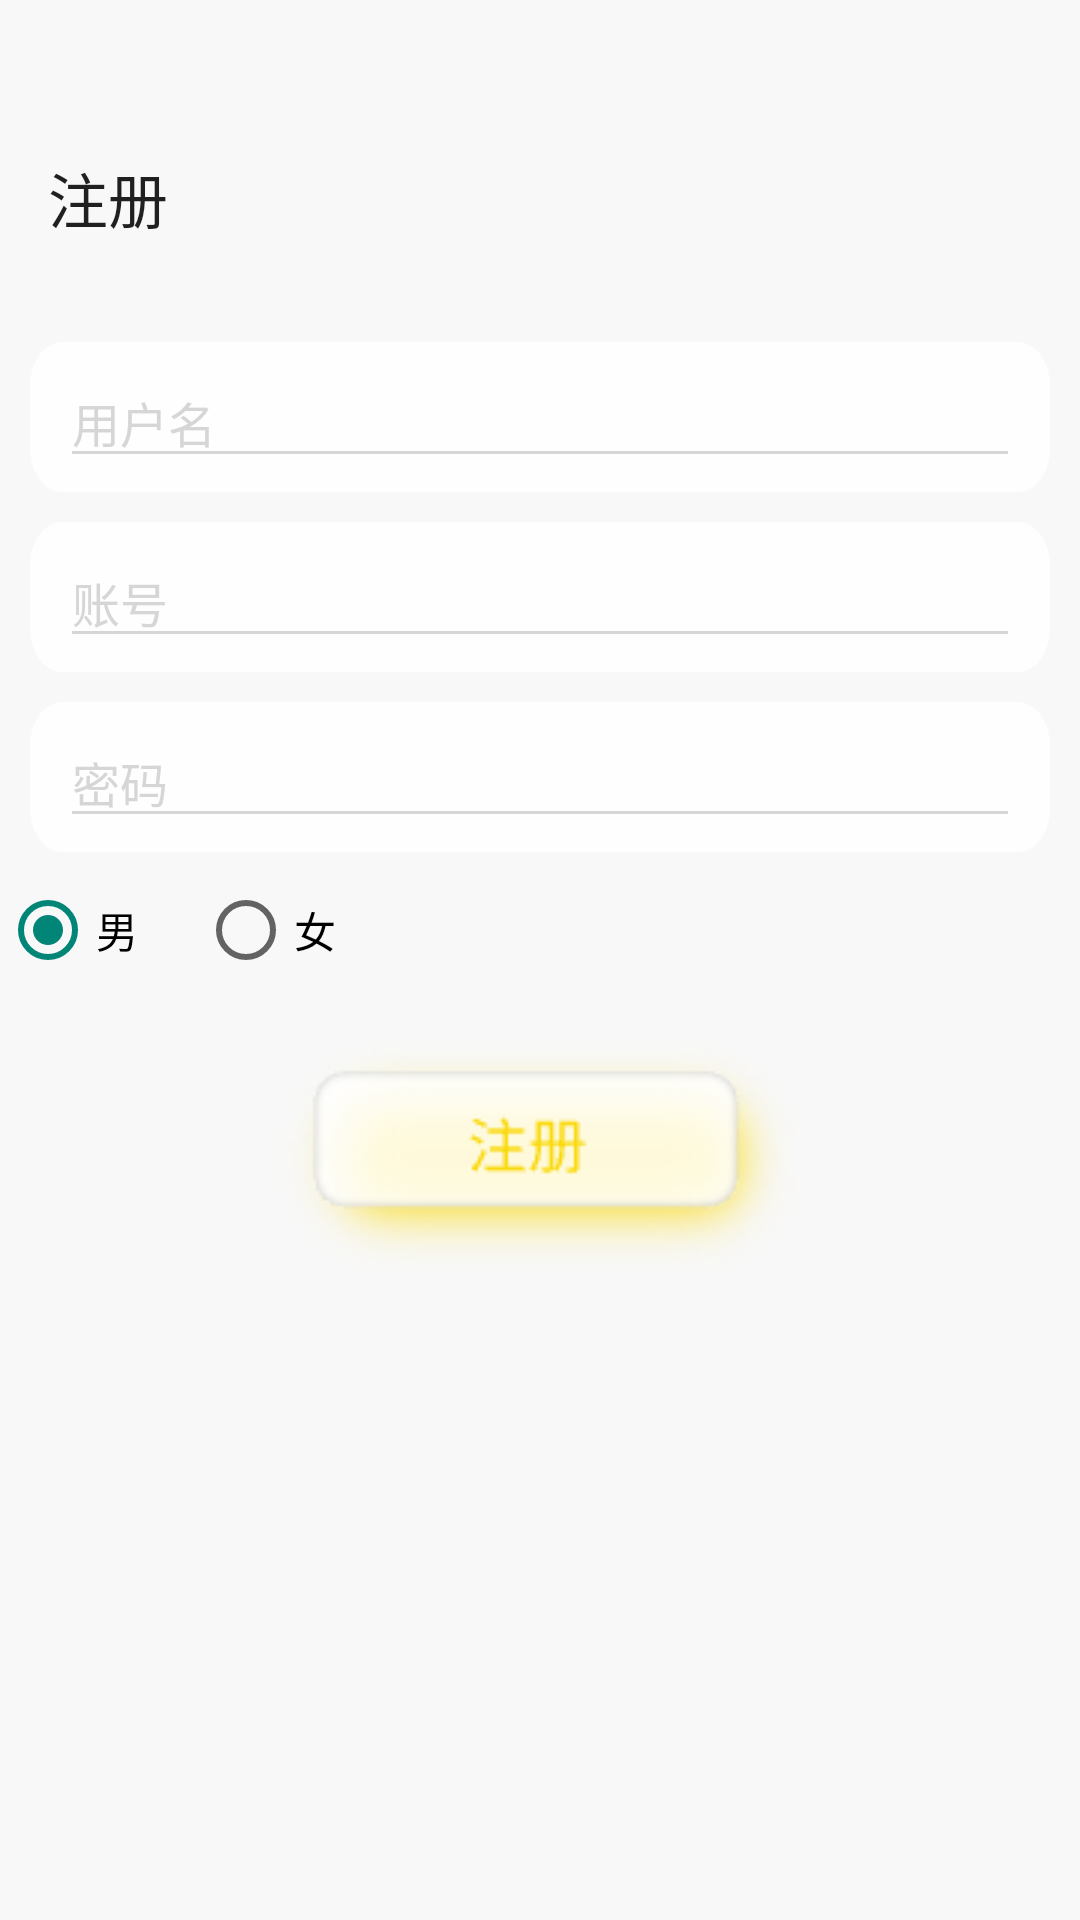

Here is an Android app screen rendered from its layout file. Give the layout XML and the strings, colors and styles it references.
<!-- AndroidManifest.xml: application theme Theme.MyMusic -->
<!-- res/layout/activity_register.xml -->
<?xml version="1.0" encoding="utf-8"?>
<LinearLayout xmlns:android="http://schemas.android.com/apk/res/android"
    xmlns:app="http://schemas.android.com/apk/res-auto"
    xmlns:tools="http://schemas.android.com/tools"
    android:layout_width="match_parent"
    android:layout_height="match_parent"
    android:background="@color/background_white"
    android:orientation="vertical">

    <androidx.appcompat.widget.Toolbar
        android:id="@+id/register_page"
        android:layout_width="match_parent"
        android:layout_height="wrap_content"
        android:layout_marginTop="38dp"
        app:navigationIcon="@drawable/setting_bank_button"
        app:title="注册" />


    <RelativeLayout
        android:layout_width="match_parent"
        android:layout_height="wrap_content"
        android:layout_marginTop="20dp"
        android:layout_marginLeft="10dp"
        android:layout_marginRight="10dp"
        >

        <ImageView
            android:layout_width="match_parent"
            android:layout_height="50dp"
            android:layout_marginTop="0dp"
            android:scaleType="fitXY"
            android:src="@drawable/edit_text_back" />

        <EditText
            android:id="@+id/username"
            android:layout_width="match_parent"
            android:layout_height="wrap_content"
            android:layout_marginLeft="10dp"
            android:layout_marginTop="5dp"
            android:layout_marginRight="10dp"
            android:backgroundTint="@color/hint_text"
            android:cursorVisible="true"
            android:hint="用户名"
            android:inputType="text"
            android:maxLength="16"
            android:maxLines="1"
            android:textColorHint="@color/hint_text"
            android:textCursorDrawable="@drawable/setting_edittext_cursor"
            android:textIsSelectable="true"
            android:textSize="16sp" />
    </RelativeLayout>

    <RelativeLayout
        android:layout_width="match_parent"
        android:layout_height="wrap_content"
        android:layout_marginLeft="10dp"
        android:layout_marginTop="10dp"
        android:layout_marginRight="10dp">

        <ImageView
            android:layout_width="match_parent"
            android:layout_height="50dp"
            android:layout_marginTop="0dp"
            android:scaleType="fitXY"
            android:src="@drawable/edit_text_back" />

        <EditText
            android:id="@+id/account"
            android:layout_width="match_parent"
            android:layout_height="wrap_content"
            android:layout_marginLeft="10dp"
            android:layout_marginTop="5dp"
            android:layout_marginRight="10dp"
            android:backgroundTint="@color/hint_text"
            android:cursorVisible="true"
            android:digits="0123456789abcdefghijklmnopqrstuvwxyzABCDEFGHIJKLMNOPQRSTUVWXYZ@_#*"
            android:hint="账号"
            android:inputType="text"
            android:maxLength="16"
            android:textColorHint="@color/hint_text"
            android:textCursorDrawable="@drawable/setting_edittext_cursor"
            android:textIsSelectable="true"
            android:maxLines="1"
            android:textSize="16sp" />


    </RelativeLayout>

    <RelativeLayout
        android:layout_width="match_parent"
        android:layout_height="wrap_content"
        android:layout_marginLeft="10dp"
        android:layout_marginTop="10dp"
        android:layout_marginRight="10dp">

        <ImageView
            android:layout_width="match_parent"
            android:layout_height="50dp"
            android:layout_marginTop="0dp"
            android:scaleType="fitXY"
            android:src="@drawable/edit_text_back" />

        <EditText
            android:id="@+id/password"
            android:layout_width="match_parent"
            android:layout_height="wrap_content"
            android:layout_marginLeft="10dp"
            android:layout_marginTop="5dp"
            android:layout_marginRight="10dp"
            android:backgroundTint="@color/hint_text"
            android:cursorVisible="true"
            android:digits="0123456789abcdefghijklmnopqrstuvwxyzABCDEFGHIJKLMNOPQRSTUVWXYZ@_#*"
            android:hint="密码"
            android:inputType="textPassword"
            android:maxLength="16"
            android:textColorHint="@color/hint_text"
            android:textCursorDrawable="@drawable/setting_edittext_cursor"
            android:maxLines="1"
            android:textIsSelectable="true"
            android:textSize="16sp" />

    </RelativeLayout>

    <RadioGroup
        android:id="@+id/radioGroup"
        android:layout_width="wrap_content"
        android:layout_height="wrap_content"
        android:layout_marginTop="10dp"
        android:checkedButton="@+id/btnMan"
        android:orientation="horizontal">

        <RadioButton
            android:id="@+id/btnMan"
            android:layout_width="wrap_content"
            android:layout_height="wrap_content"
            android:text="男" />


        <RadioButton
            android:id="@+id/btnWoman"
            android:layout_width="wrap_content"
            android:layout_height="wrap_content"
            android:layout_marginLeft="20dp"
            android:text="女"/>

    </RadioGroup>

    <ImageView
        android:id="@+id/btn_register"
        android:onClick="register"
        android:layout_width="wrap_content"
        android:layout_height="wrap_content"
        android:layout_gravity="center_horizontal"
        android:layout_marginTop="20dp"
        android:src="@drawable/register_btn_yellow"/>


</LinearLayout>
<!-- resources referenced by this layout -->
<resources>
  <color name="background_white">#F8F8F8</color>
  <color name="hint_text">#A4BFBFBF</color>
  <!-- drawable edit_text_back: png bitmap (drawable-xxxhdpi, 2446 bytes) -->
  <!-- drawable register_btn_yellow: png bitmap (drawable, 9037 bytes) -->
  <!-- drawable setting_edittext_cursor (drawable) -->
  <shape xmlns:android="http://schemas.android.com/apk/res/android"
      android:shape="rectangle">
      <size android:width="2dp" />
      <solid android:color="@color/our_orange" />
  </shape>
  <style name="Theme.MyMusic" parent="Theme.MaterialComponents.DayNight.NoActionBar.Bridge">
          
          <item name="colorPrimary">@color/wy_red</item>
          <item name="colorPrimaryVariant">@color/wy_red</item>
          <item name="colorOnPrimary">@color/white</item>
          
          <item name="colorSecondary">@color/qq_green</item>
          <item name="colorSecondaryVariant">@color/qq_green</item>
          <item name="colorOnSecondary">@color/black</item>
          <item name="actionMenuTextAppearance">@style/MyActionMenuTextAppearance</item>
          <item name="android:statusBarColor">@android:color/transparent</item>
          <item name="android:windowLightStatusBar">true</item>
      </style>
  <color name="our_orange">#FAD90A</color>
  <color name="wy_red">#E5404F</color>
  <color name="white">#FFFFFFFF</color>
  <color name="qq_green">#39D188</color>
  <color name="black">#FF000000</color>
  <style name="MyActionMenuTextAppearance" parent="@style/TextAppearance.AppCompat.Widget.ActionBar.Menu">
          <item name="android:background">@android:color/transparent</item>
      </style>
</resources>
